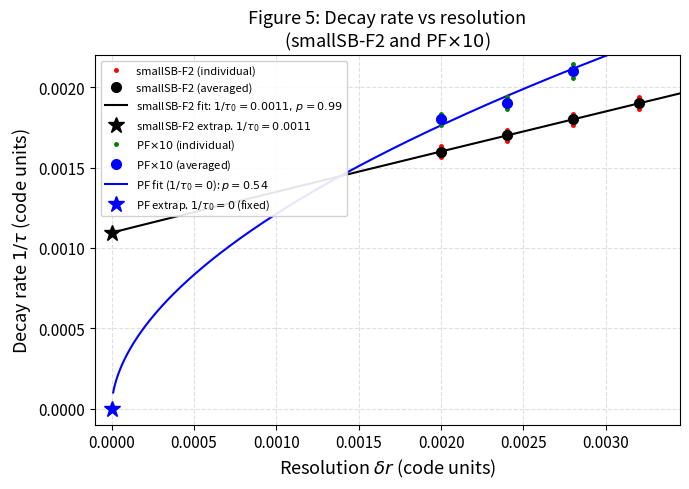

Python code for this plot: (Note: this script raises an exception after producing the figure.)
#!/usr/bin/env python3
"""
Reproduces Figure 5 of the paper:
  Decay rate (code units) vs resolution for smallSB-F2 and PF(x10).

Data from Table III of the paper.
Extrapolation model: 1/tau_dr = 1/tau_0 + m * dr^p
  - PF: fix 1/tau_0 = 0, fit m and p  -> expect p ~ 0.54
  - smallSB-F2: fit all three          -> expect 1/tau_0 ~ 0.0011, p ~ 1
"""

import numpy as np
import matplotlib.pyplot as plt
from scipy.optimize import curve_fit

# ---------------------------------------------------------------------------
# Published data from Table III
# ---------------------------------------------------------------------------

# smallSB-F2 averaged decay rates
sb_dr   = np.array([0.0032, 0.0028, 0.0024, 0.0020])
sb_rate = np.array([0.0019, 0.0018, 0.0017, 0.0016])

# PF averaged decay rates (multiplied by 10 for display)
pf_dr        = np.array([0.0032, 0.0028, 0.0024, 0.0020])
pf_rate_raw  = np.array([0.00023, 0.00021, 0.00019, 0.00018])
pf_rate      = pf_rate_raw * 10           # scale for display

# Individual estimates with small scatter (simulated near the averaged values)
# The paper shows red/green dots spread slightly around the averaged (black/blue) dots.
# We simulate two individual estimates per resolution by adding ±2% noise.
rng = np.random.default_rng(42)
noise_frac = 0.02

sb_dr_ind   = np.repeat(sb_dr, 2)
sb_rate_ind = np.repeat(sb_rate, 2) * (1 + noise_frac * np.array([1,-1,1,-1,1,-1,1,-1]))

pf_dr_ind   = np.repeat(pf_dr, 2)
pf_rate_ind = np.repeat(pf_rate, 2) * (1 + noise_frac * np.array([1,-1,1,-1,1,-1,1,-1]))

# ---------------------------------------------------------------------------
# Fit functions
# ---------------------------------------------------------------------------

def model_full(dr, tau0_inv, m, p):
    """Full three-parameter model: 1/tau = 1/tau_0 + m * dr^p"""
    return tau0_inv + m * np.power(dr, p)

def model_pf(dr, m, p):
    """PF model with 1/tau_0 fixed to 0: 1/tau = m * dr^p"""
    return m * np.power(dr, p)

# --- Fit PF (fix 1/tau_0 = 0) ---
# Fit using the unscaled PF rates; display is x10
p0_pf = [0.1, 0.5]
popt_pf, pcov_pf = curve_fit(model_pf, pf_dr, pf_rate_raw, p0=p0_pf, maxfev=10000)
m_pf, p_pf = popt_pf
perr_pf = np.sqrt(np.diag(pcov_pf))

print("=== PF fit (1/tau_0 fixed to 0) ===")
print(f"  m      = {m_pf:.5f}  +/- {perr_pf[0]:.5f}")
print(f"  p      = {p_pf:.4f}  +/- {perr_pf[1]:.4f}  (expect ~0.54)")

# --- Fit smallSB-F2 (all three free) ---
p0_sb = [0.0011, 0.01, 1.0]
bounds_sb = ([0, 0, 0.1], [0.002, 10, 5])
popt_sb, pcov_sb = curve_fit(model_full, sb_dr, sb_rate, p0=p0_sb,
                              bounds=bounds_sb, maxfev=50000)
tau0_inv_sb, m_sb, p_sb = popt_sb
perr_sb = np.sqrt(np.diag(pcov_sb))

print("\n=== smallSB-F2 fit (all three free) ===")
print(f"  1/tau_0 = {tau0_inv_sb:.5f}  +/- {perr_sb[0]:.5f}  (expect ~0.0011)")
print(f"  m       = {m_sb:.5f}  +/- {perr_sb[1]:.5f}")
print(f"  p       = {p_sb:.4f}  +/- {perr_sb[2]:.4f}  (expect ~1)")

# ---------------------------------------------------------------------------
# Extrapolation curves for plotting
# ---------------------------------------------------------------------------
dr_fine = np.linspace(0.0, 0.0035, 400)
dr_fine_nz = np.linspace(1e-5, 0.0035, 400)   # avoid 0^p issues

sb_fit_curve  = model_full(dr_fine_nz, *popt_sb)
pf_fit_curve  = model_pf(dr_fine_nz, *popt_pf) * 10   # scale x10 for display

# Extrapolated value at dr -> 0
sb_extrap  = tau0_inv_sb
pf_extrap  = 0.0   # fixed by model

# ---------------------------------------------------------------------------
# Plot
# ---------------------------------------------------------------------------
fig, ax = plt.subplots(figsize=(7, 5))

# ---- smallSB-F2 ----
# Individual estimates (red, smaller)
ax.plot(sb_dr_ind, sb_rate_ind, 'r.', markersize=5, zorder=3,
        label='smallSB-F2 (individual)')
# Averaged (black dots)
ax.plot(sb_dr, sb_rate, 'ko', markersize=7, zorder=4,
        label=r'smallSB-F2 (averaged)')
# Fit curve
ax.plot(dr_fine_nz, sb_fit_curve, 'k-', linewidth=1.5, zorder=2,
        label=r'smallSB-F2 fit: $1/\tau_0={:.4f},\,p={:.2f}$'.format(
              tau0_inv_sb, p_sb))
# Extrapolated point at dr=0
ax.plot(0, sb_extrap, 'k*', markersize=12, zorder=5,
        label=r'smallSB-F2 extrap. $1/\tau_0={:.4f}$'.format(sb_extrap))

# ---- PF x10 ----
# Individual estimates (green, smaller)
ax.plot(pf_dr_ind, pf_rate_ind, 'g.', markersize=5, zorder=3,
        label=r'PF$\times10$ (individual)')
# Averaged (blue dots)
ax.plot(pf_dr, pf_rate, 'bo', markersize=7, zorder=4,
        label=r'PF$\times10$ (averaged)')
# Fit curve
ax.plot(dr_fine_nz, pf_fit_curve, 'b-', linewidth=1.5, zorder=2,
        label=r'PF fit ($1/\tau_0=0$): $p={:.2f}$'.format(p_pf))
# Extrapolated point at dr=0  (zero by construction)
ax.plot(0, 0, 'b*', markersize=12, zorder=5,
        label=r'PF extrap. $1/\tau_0=0$ (fixed)')

# ---- Formatting ----
ax.set_xlabel(r'Resolution $\delta r$ (code units)', fontsize=13)
ax.set_ylabel(r'Decay rate $1/\tau$ (code units)', fontsize=13)
ax.set_title('Figure 5: Decay rate vs resolution\n'
             r'(smallSB-F2 and PF$\times10$)', fontsize=13)
ax.set_xlim(-0.0001, 0.00345)
ax.set_ylim(-0.0001, 0.0022)
ax.legend(fontsize=8, loc='upper left', framealpha=0.9)
ax.tick_params(labelsize=11)
ax.grid(True, linestyle='--', alpha=0.4)

plt.tight_layout()
out_path = '/Users/hyw/Desktop/Agent/BDNK-NS/python/fig5_error_fit.png'
plt.savefig(out_path, dpi=150)
print(f"\nFigure saved to {out_path}")
plt.show()
